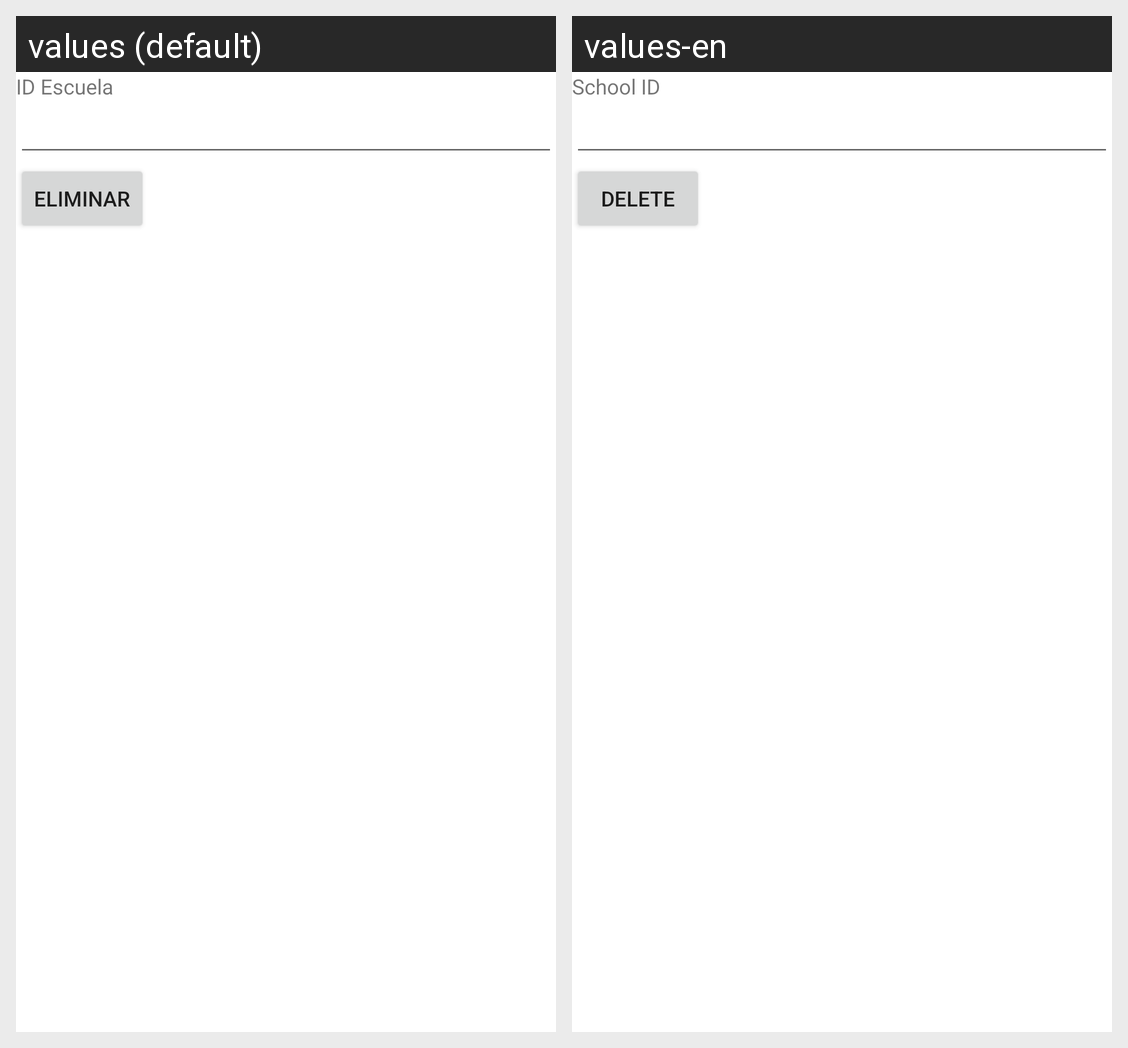

Strings drawn on this Android screen and how each of the app's shown locales translates them:
Android screen res/layout/activity_escuela_eliminar.xml rendered under 2 locales, left to right: values (default), values-en. Device: Nexus 5 (rendered at 1080×1920; each locale shown at half size, 540×960, under a caption strip naming it); theme Theme.Proyecto1PDM115.
Strings drawn on this screen, with the default value and each locale's value (text and hints the layout hard-codes, and strings that could not be matched under every locale, appear in the picture but are not listed):

id_escuela
  values: ID Escuela
  values-en: School ID

eliminar
  values: Eliminar
  values-en: Delete
